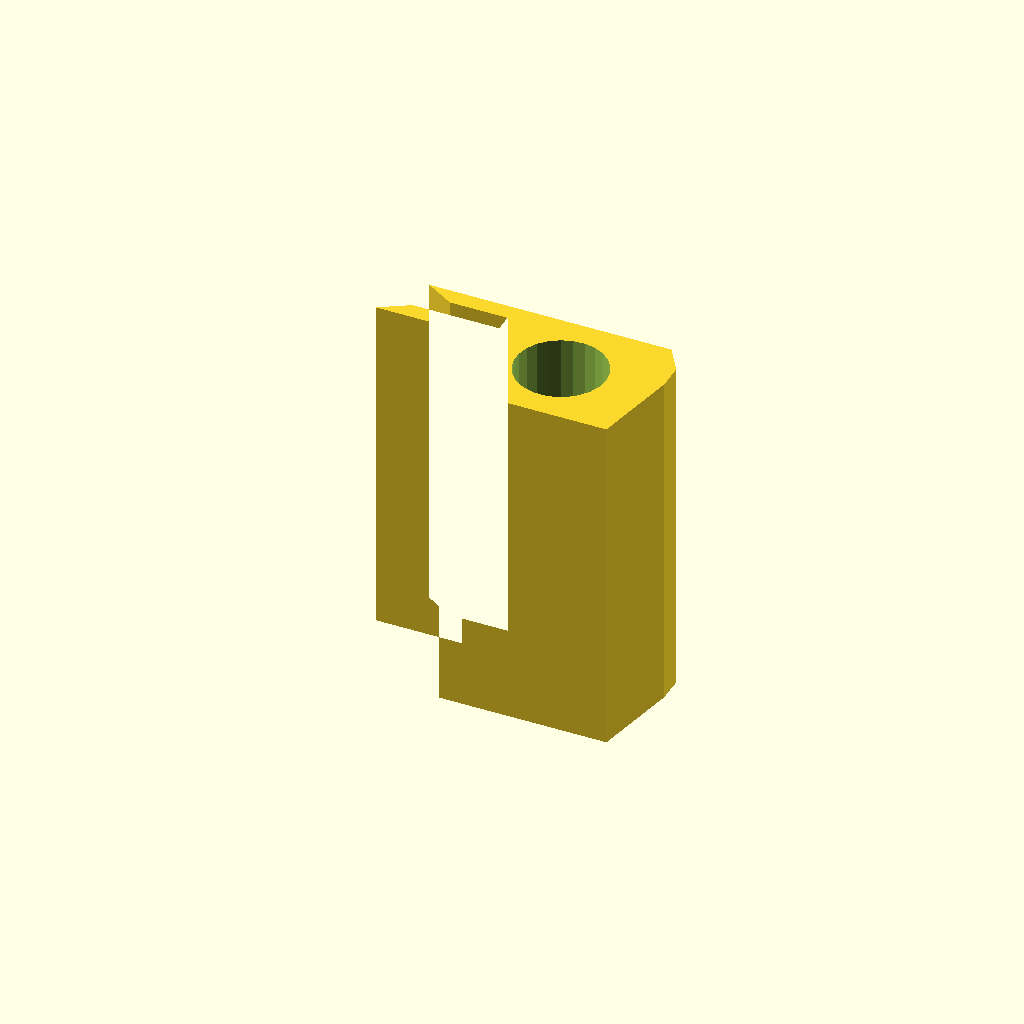
Cell 1: the model at its default parameters.
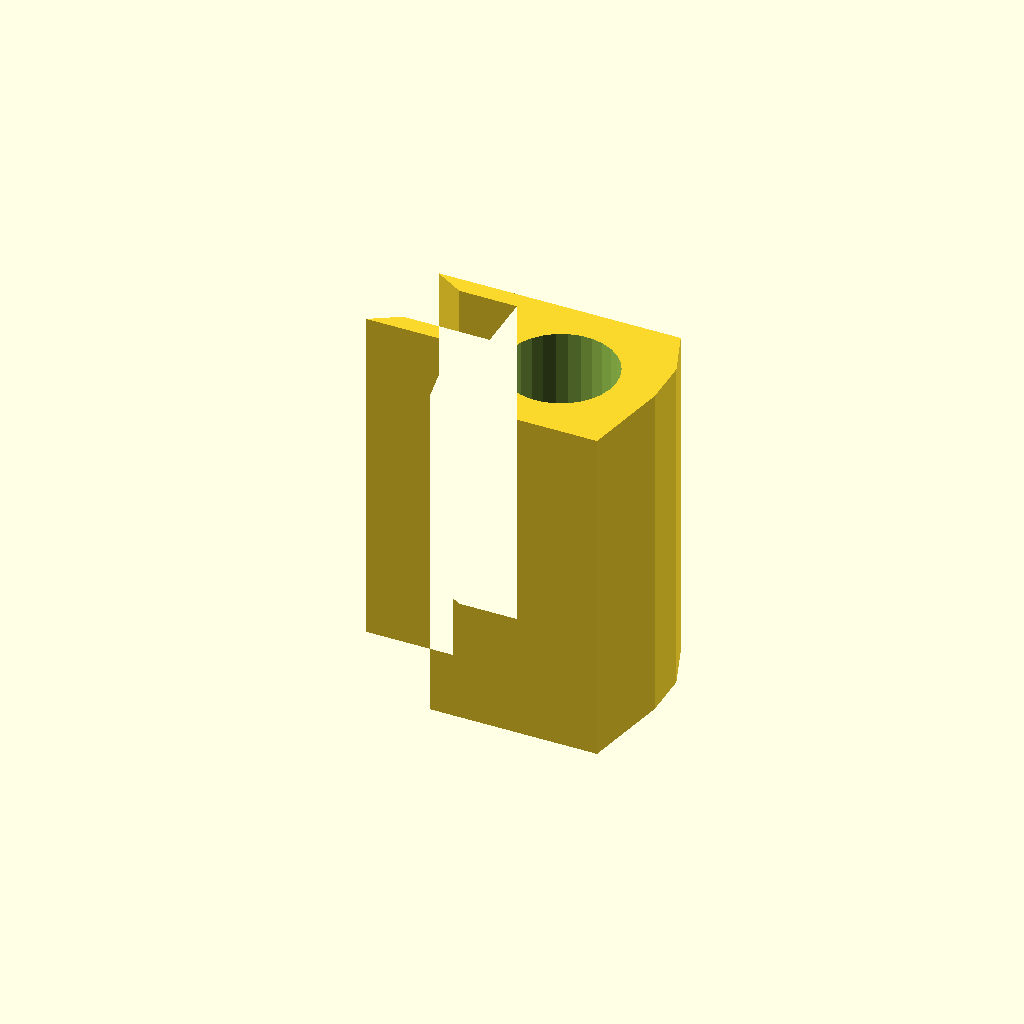
Cell 2: plateThickness = 10 (everything else at default).
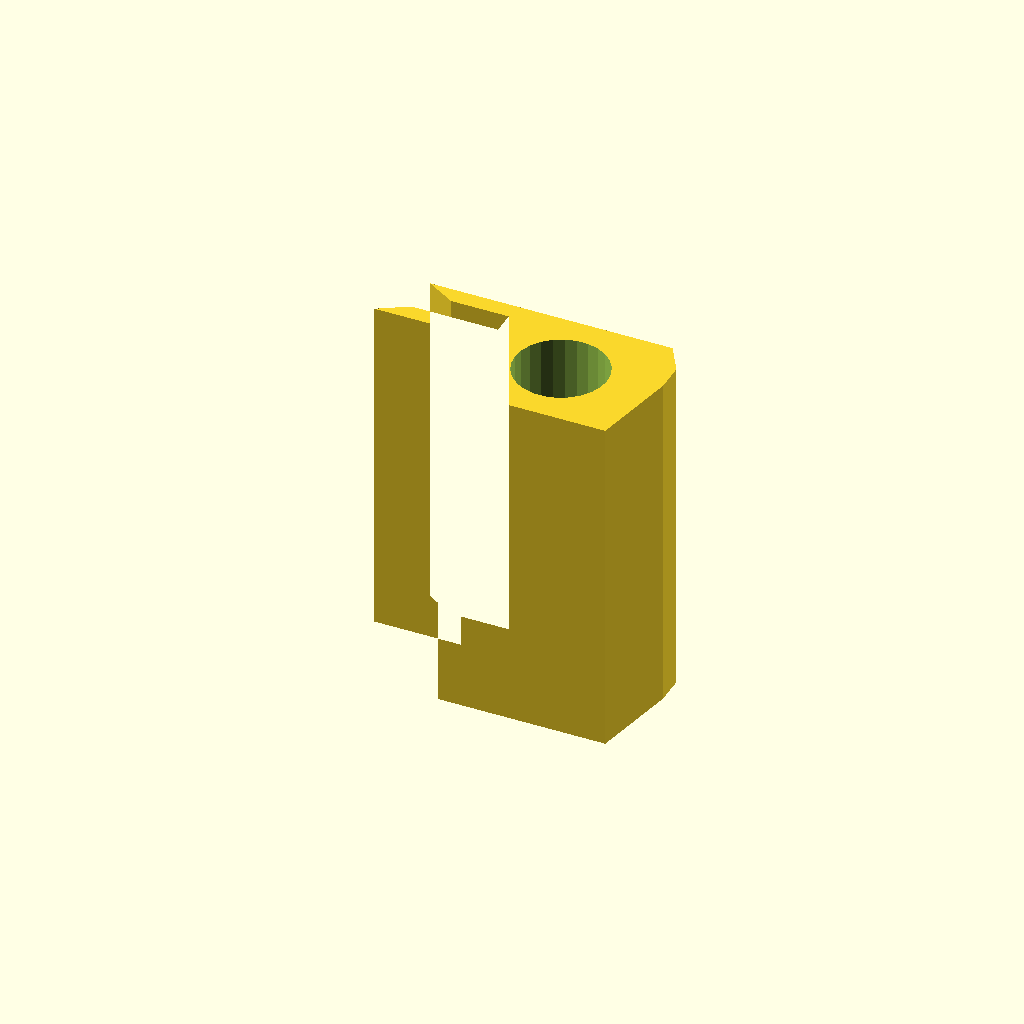
Cell 3 — tolerance set to 1, the other parameters unchanged.
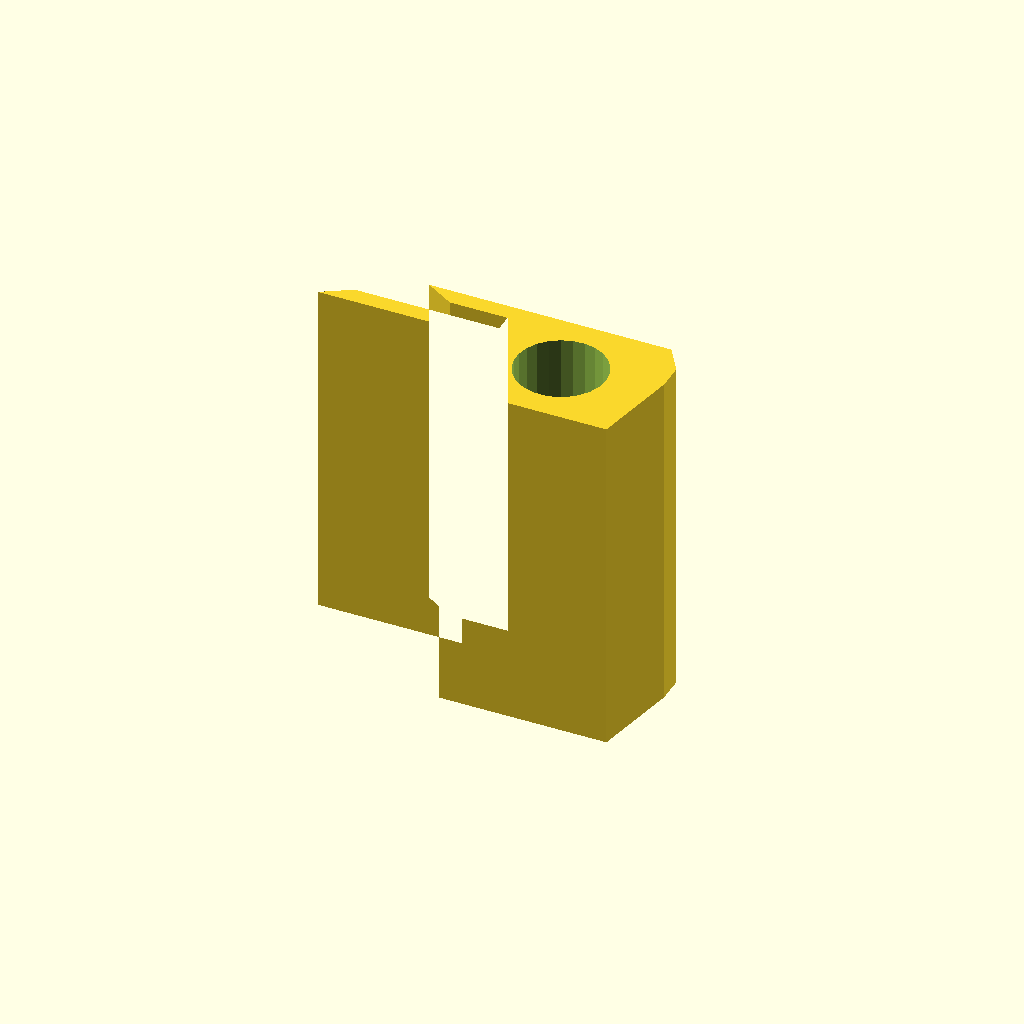
Cell 4: bottomClampDepth = 25 (everything else at default).
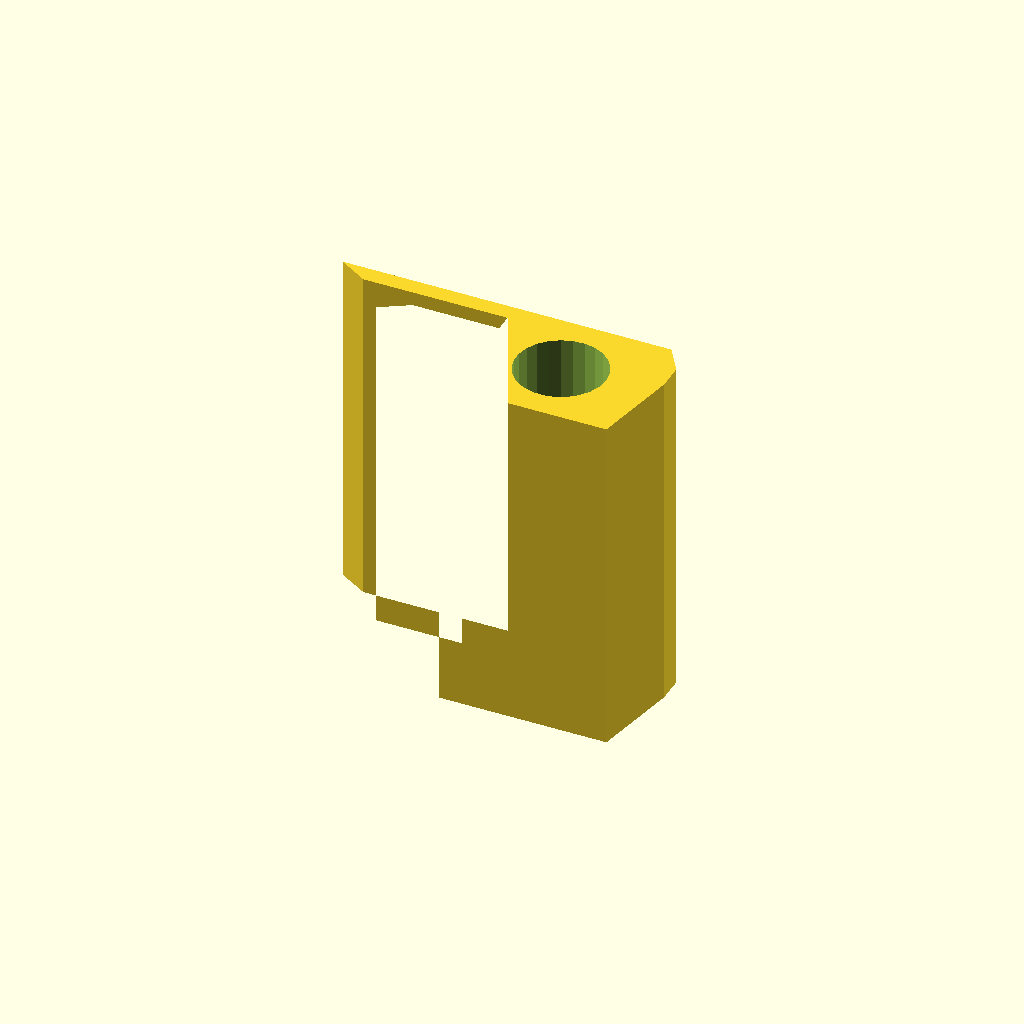
Cell 5: the same model with topClampDepth = 25.
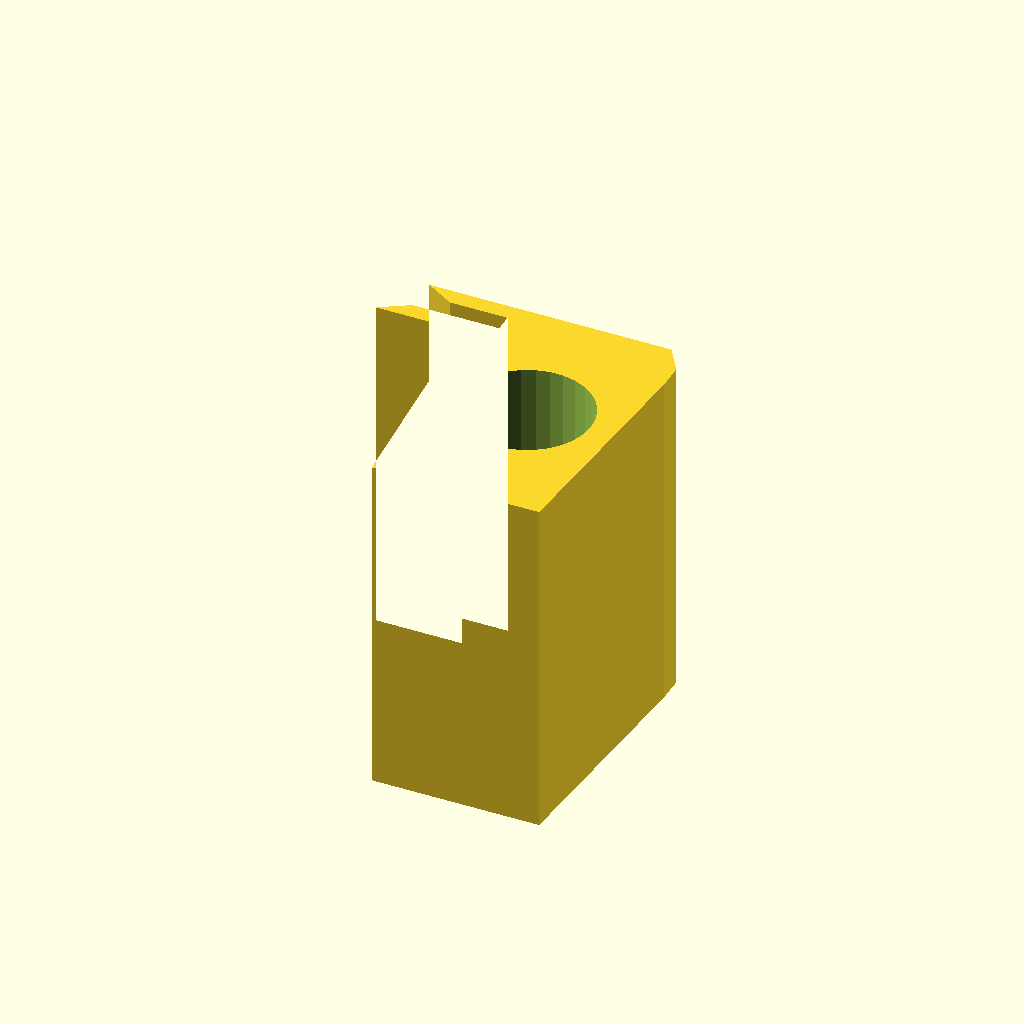
Cell 6: the same model with footHeight = 40.
All cells are drawn from one camera (rotation 55°, 0°, 25°, orthographic, colour scheme Cornfield), so only the parameter changes between them.
Source of the model, inputs/thingiverse/files/thing-1959909/files/CustomizableGlassPlateGrabber.scad:
/* Glass Plate Grabber and Support
 * By DrLex, 2016/12
 * Released under Creative Commons - Attribution - Share Alike license */

// preview[view:south east, tilt:top]

plateThickness = 3; //[1:0.1:10]
tolerance = 0.15; //[0:0.05:1]
bottomClampDepth = 15; //[5:25]
topClampDepth = 10; //[0:25]
footHeight = 15; //[0:1:40]
width = 60; //60; //[5:100]
hole = "yes"; //[yes,no]

/* [Hidden] */
halfTotalThickness = (plateThickness + tolerance)/2;
holeRadius = min(11, (footHeight+halfTotalThickness-1)/2);

difference() {
    linear_extrude(height=width) polygon(points=[
        [0, halfTotalThickness],
        [0, -halfTotalThickness],
        [-bottomClampDepth, -halfTotalThickness],
        [-bottomClampDepth-5, -halfTotalThickness-3],
        [-5, -halfTotalThickness-3],
        [-2, -footHeight-halfTotalThickness-3],
        [27, -footHeight-halfTotalThickness-3],
        [30, -halfTotalThickness-3],
        [30, 0],
        [27, halfTotalThickness+3],
        [-topClampDepth-5, halfTotalThickness+3],
        [-topClampDepth, halfTotalThickness]
    ]);
    
    if(hole == "yes") {
        translate([13.5, -footHeight/2, -1]) cylinder(h=width+2, r=holeRadius);
    }
}
Parameter table extracted from the source (name, type, default, range or options):
plateThickness: number, default 3, range 1 to 10, step 0.1
tolerance: number, default 0.15, range 0 to 1, step 0.05
bottomClampDepth: number, default 15, range 5 to 25
topClampDepth: number, default 10, range 0 to 25
footHeight: number, default 15, range 0 to 40, step 1
width: number, default 60, range 5 to 100
hole: string, default "yes", options "yes", "no"
